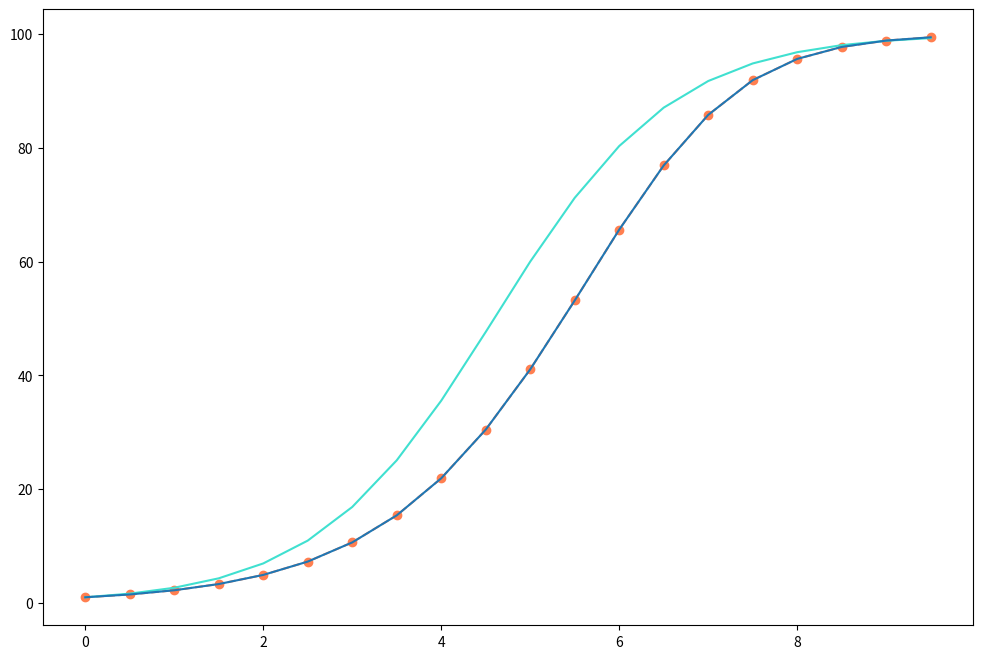

The script that saved this image: (Note: this script raises an exception after producing the figure.)
import numpy as np
import matplotlib.pyplot as plt

# Eulers Method:dXZ
# f'(x) = F(x,f(x)) and (xo,f(xo))
# f'(x) is the slope of a tangent line!
# for simplicity we will call f'(x) = y'  and f(x) = y
# y1 - y0 = m (x1 -x0)
# y = yo + F(xo,yo)*(x1-x0 )
# we call x1 - x0  the step size or h
# so what we get y = y0 + F(xo,s(xo))*h


def fit(par, h, max_time):
    f = lambda t, y: par["r"] * y * (1 - y / par["K"])  # ODE
    exact_f = lambda t: y0 * K * np.exp(r * t) / (K + y0 * (np.exp(r * t) - 1))

    t = np.arange(0, max_time, h)  # Numerical grid
    y0 = par["initial_value"]
    y = np.zeros(len(t))  # We need to create a grid for our y or s values
    y[0] = y0  # initializing our initial condition

    # fitting
    for i in range(0, len(t) - 1):
        y[i + 1] = y[i] + h * f(t[i], y[i])

    # Calculating the error:
    error = np.zeros(len(t))
    for i in range(0, len(t) - 1):
        error[i] = (exact_f(t[i]) - y[i]) / exact_f(t[i])

    return y,t,exact_f,error

parameters = { "r": 1, "K": 100, "initial_value": 1}
h = 0.5
max_time = 10
y0 = parameters["initial_value"]
K = parameters["K"]
r = parameters["r"]

y,t,exact_f,error = fit(parameters,h,max_time)

plt.figure(figsize = (12, 8))


# Question 1 and 2
plt.plot(t, y, 'bo--', color = "#FF7F50", label='Approximate')
plt.plot(t, exact_f(t), color = "#40E0D0", label='Exact')
plt.errorbar(t, y, yerr=[np.zeros(len(t)),error*20], ecolor='lightgrey', elinewidth=2, capsize=0)
plt.fill_between(t, exact_f(t),y, color='#DE3163', alpha=0.1)
plt.title(f'Approximate and Exact Solution for the logistic growth ODE using dt = {h} and max time = {max_time}')
plt.xlabel('t')
plt.ylabel('X(t)')
plt.grid()
plt.legend(loc='lower right')
plt.show()